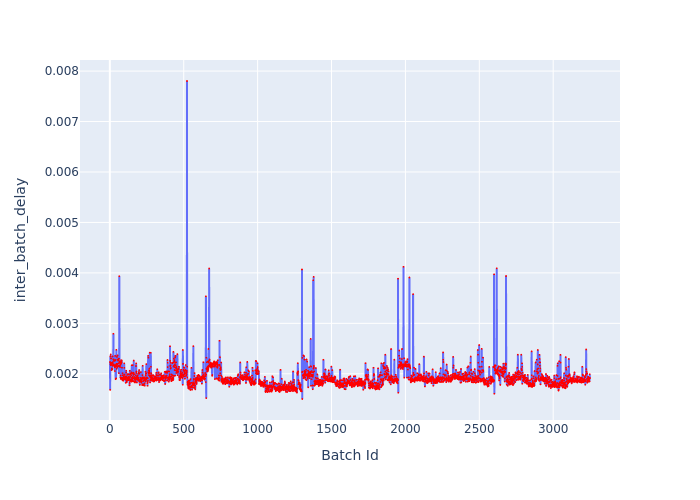

The table this chart was drawn from, first rows:
Batch Id, inter_batch_delay
1, 0.002234
2, 0.001681
3, 0.002344
4, 0.002191
5, 0.002221
6, 0.002383
7, 0.00217
8, 0.002305
9, 0.002182
10, 0.002178
11, 0.002074
12, 0.002219
13, 0.002203
14, 0.002106
15, 0.002198
16, 0.002086
17, 0.002211
18, 0.002344
19, 0.002161
20, 0.002232
21, 0.002157
22, 0.002191
23, 0.002285
24, 0.002795
25, 0.002286
26, 0.002186
27, 0.002173
28, 0.002267
29, 0.002255
30, 0.002163
31, 0.002172
32, 0.002152
33, 0.002128
34, 0.002054
35, 0.002261
36, 0.002354
37, 0.002273
38, 0.002139
39, 0.001892
40, 0.002175
41, 0.002148
42, 0.00191
43, 0.00215
44, 0.002475
45, 0.002196
46, 0.002098
47, 0.002169
48, 0.002335
49, 0.002185
50, 0.002133
51, 0.002278
52, 0.002366
53, 0.002146
54, 0.002198
55, 0.002277
56, 0.002259
57, 0.002266
58, 0.002293
59, 0.002155
60, 0.002211
... 3,189 more rows
